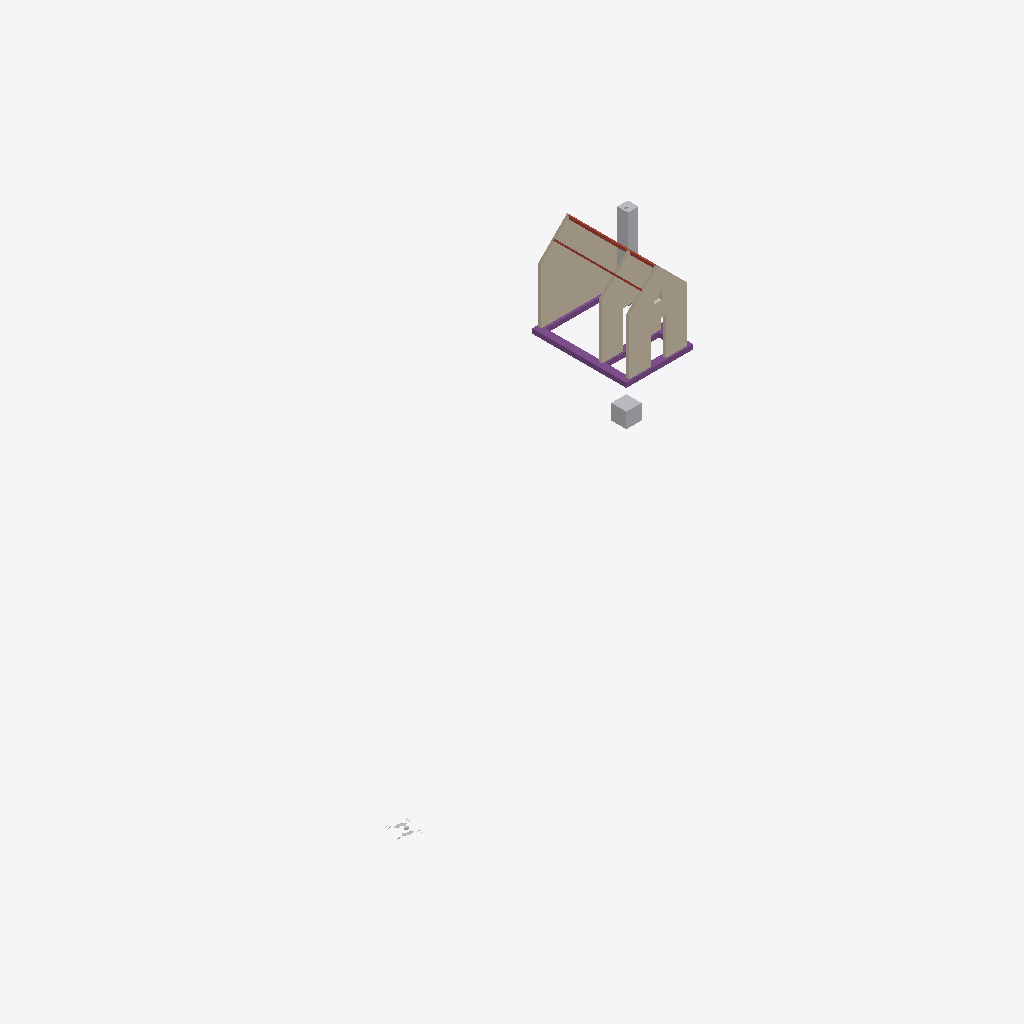
Isometric view of an IFC building model (IFC-SPF (STEP), schema IFC4X3, length unit millimetre), seen from the south-west, elements coloured by IFC class: 3 walls (beige), 3 other elements (light grey), 1 footing (purple), 1 roof (red-brown).
Extent 38.3 m × 24.1 m × 6.6 m (x, y, z). Storeys (1): 00 groundfloor at -0.00 m. Elements (8): 3 IfcWall, 2 IfcBuildingElementProxy, 1 IfcChimney, 1 IfcFooting, 1 IfcRoof.

HEADER;
FILE_DESCRIPTION(('ViewDefinition [ReferenceView]'),'2;1');
FILE_NAME('Building-Structural.ifc','2024-11-14T11:09:35',(''),(''),'IFC-manager for SketchUp (5.3.3)','SketchUp 2024 (24.0.594)','None');
FILE_SCHEMA(('IFC4X3'));
ENDSEC;
DATA;
#13=IFCPROJECT('2Ndyd$OSX7s9A04nc4lyye',#1,'ifc silly sample scene - project','Demystifying IFC with a playful scene using diverse building elements and compositions.',$,$,$,(#11),#14);
#20=IFCSITE('23sFQGRy90RxVbRHD9iSE2',#1,'environment - site','A sample scene environment, showcasing the surrounding landscape.',$,#22,$,$,.COMPLEX.,$,$,0.0,$,$);
#23=IFCSITE('1Pbuu0tu59NfhrTsztVBK1',#1,'house - site','Smoke curls from a friendly chimney, promising warmth within this idyllic hilltop house.',$,#25,$,$,.PARTIAL.,$,$,0.0,$,$);
#30=IFCBUILDING('0c$N1CTon2BB2Sp89385G8',#1,'Single-family house','The main building structure, providing shelter and space.',$,#35,$,$,.ELEMENT.,0.0,0.0,$);
#40=IFCBUILDINGSTOREY('1Ano2ZUxnEIvVQ_beukl8b',#1,'00 groundfloor','The ground floor, forming the base level of the building.',$,#42,$,$,.ELEMENT.,$);
#68=IFCWALL('0DyViLJJ175RvWQi1rE7a6',#1,'house - outer wall - house back','A solid outer wall, forming the back of the house.','solidwall',#79,#89,'454425.1027891.979946.932083.920030',$);
#92=IFCWALL('3SGBcf7Lv0r80vKtUCgOpf',#1,'house - outer wall - house front','A solid outer wall, forming the front of the house.','solidwall',#99,#108,'454425.1027891.979946.932083.920035',$);
#154=IFCWALL('2gTJhghMT81QThk15l2VwR',#1,'house - inner wall','A solid inner wall, providing structural support within the house.','solidwall',#161,#170,'454425.1027891.979946.932083.2037932.920033',$);
#49=IFCFOOTING('0pFmhV8oD1dB40_b4pscr8',#1,'house - foundation','A house strip footing, ensuring stability and support.','strip_footing',#55,#65,'454425.1027891.979946.932083.920028',$);
#130=IFCCHIMNEY('3dkFAzOGrAIuOzY_RdrdVv',#1,'house - chimney','A chimney, standing tall and proud, guiding smoke away from the home.','flue',#131,#143,'454425.1027891.979946.932083.2023772',$);
#315=IFCBUILDINGELEMENTPROXY('2F44QMqSH3TOkM$SZoqCBe',#1,'origin','The local position for coordination of aspect models.','origin',#321,#331,'454425.1027891.1032757',$);
#173=IFCROOF('2iPwJwpPDCSgMheXwk9cBT',#1,'house - roof','A sturdy roof, sheltering the house from the elements.','gable_roof',#175,$,'454425.1027891.979946.932084',$);
#334=IFCBUILDINGELEMENTPROXY('3Fit2Fad92zf2f6aWdJtF5',#1,'geo-reference','The reference point for transforming the local engineering coordinate system into the coordinate reference system of the underlying map.','origin',#340,#350,'454425.1032696',$);
ENDSEC;
